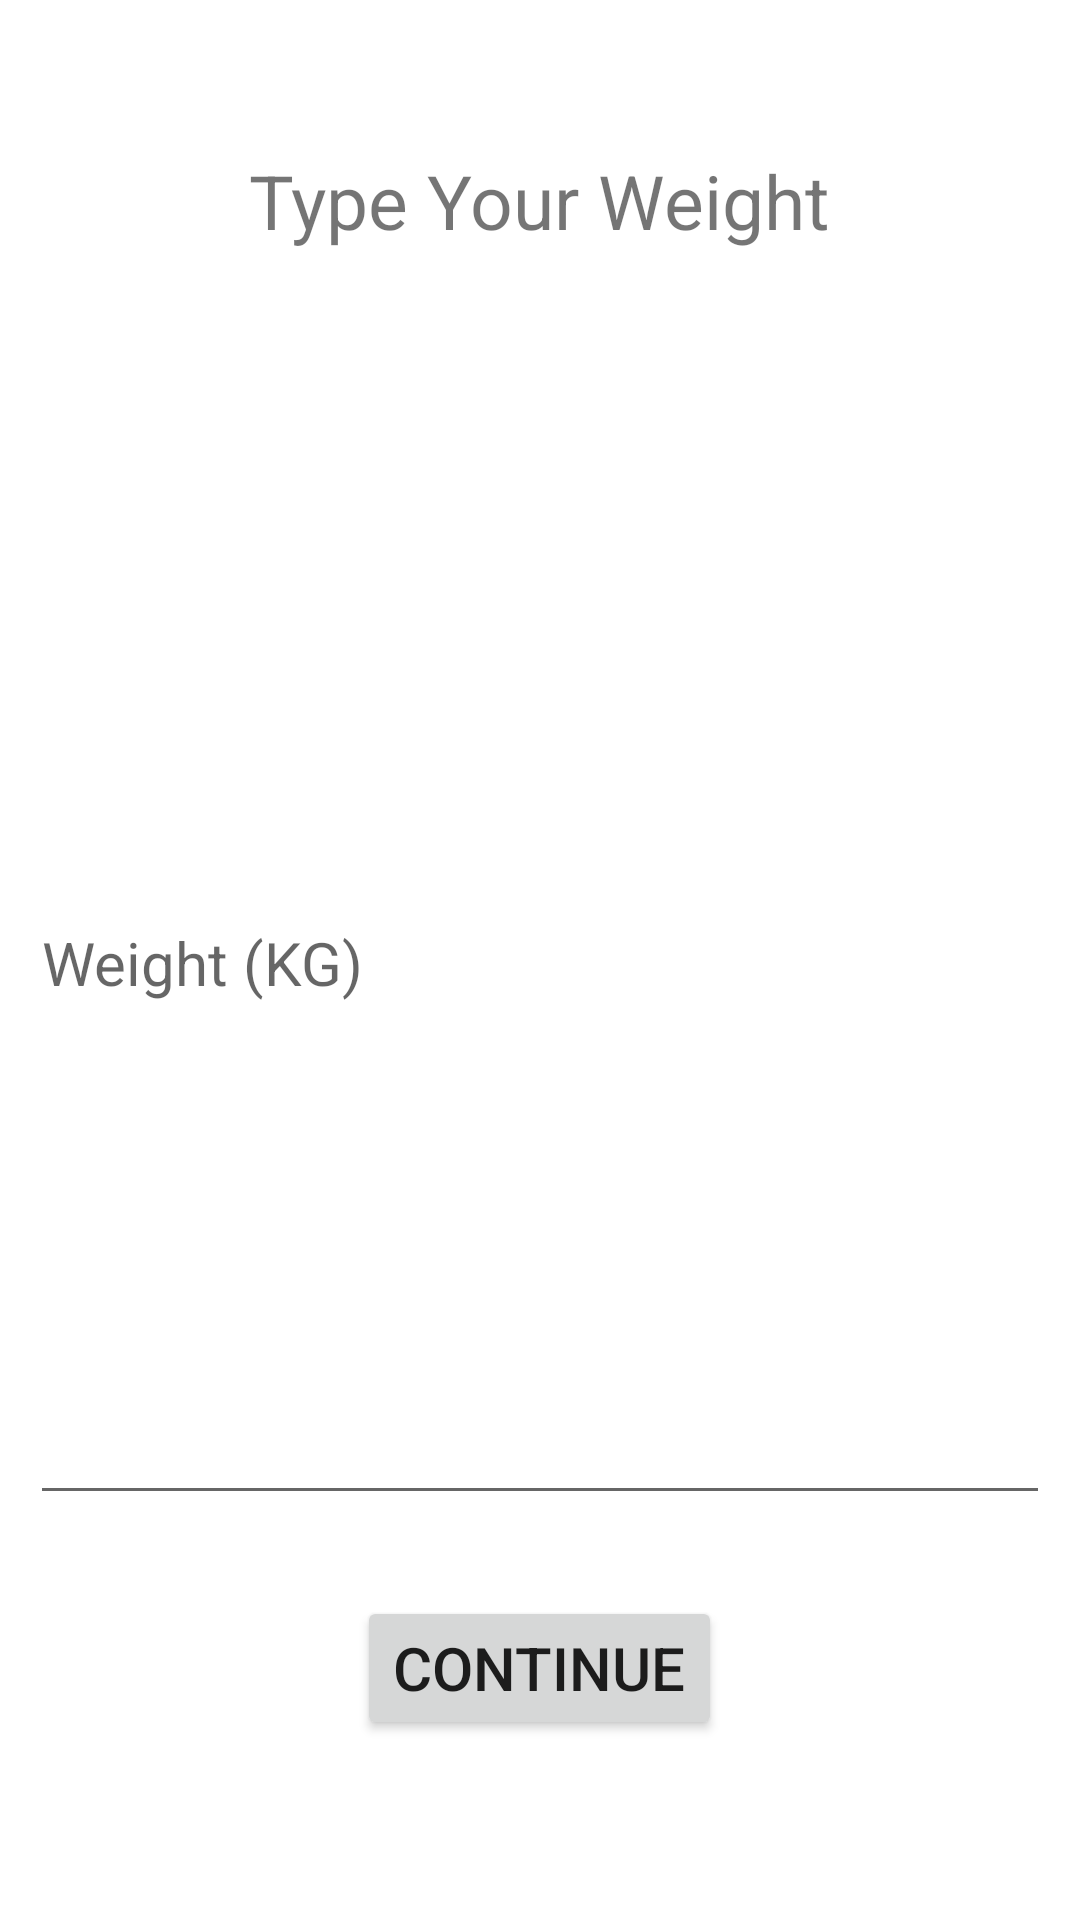

Android layout source for this screen:
<!-- AndroidManifest.xml: application theme Theme.Fitnessapp -->
<!-- res/layout/activity_choose_weight.xml -->
<?xml version="1.0" encoding="utf-8"?>
<RelativeLayout xmlns:android="http://schemas.android.com/apk/res/android"
    xmlns:app="http://schemas.android.com/apk/res-auto"
    xmlns:tools="http://schemas.android.com/tools"
    android:layout_width="match_parent"
    android:layout_height="match_parent"
    tools:context=".ChooseWeight"
    android:padding="10dp">

    <TextView
        android:id="@+id/lblCurrent"
        android:layout_width="wrap_content"
        android:layout_height="wrap_content"
        android:layout_centerHorizontal="true"
        android:layout_marginTop="40dp"
        android:text="@string/type_your_weight"
        android:textSize="25sp" />

    <Button
        android:layout_width="wrap_content"
        android:layout_height="wrap_content"
        android:text="Continue"
        android:layout_alignParentBottom="true"
        android:layout_centerHorizontal="true"
        android:layout_marginBottom="50dp"
        android:textSize="20sp"
        android:id="@+id/btnContinue"/>

    <EditText
        android:id="@+id/txtCurrent"
        android:layout_width="396dp"
        android:layout_height="463dp"
        android:layout_above="@+id/btnContinue"
        android:layout_alignParentTop="true"
        android:layout_marginTop="124dp"
        android:layout_marginBottom="27dp"
        android:autofillHints="weight"
        android:hint="@string/weight_kg"
        android:textSize="20sp"
        tools:ignore="TouchTargetSizeCheck" />

</RelativeLayout>
<!-- resources referenced by this layout -->
<resources>
  <string name="type_your_weight">Type Your Weight</string>
  <string name="weight_kg">Weight (KG)</string>
  <style name="Theme.Fitnessapp" parent="Theme.MaterialComponents.Light.NoActionBar">
          
          <item name="colorPrimary">@color/purple_500</item>
          <item name="colorPrimaryVariant">@color/purple_700</item>
          <item name="colorOnPrimary">@color/white</item>
          
          <item name="colorSecondary">@color/teal_200</item>
          <item name="colorSecondaryVariant">@color/teal_700</item>
          <item name="colorOnSecondary">@color/black</item>
          
          <item name="android:statusBarColor" tools:targetApi="l">?attr/colorPrimaryVariant</item>
          
      </style>
  <!-- not gathered from this repository: default colours our renderer supplied (Android Studio template values) -->
  <color name="purple_500">#FF6200EE</color>
  <color name="purple_700">#FF3700B3</color>
  <color name="teal_200">#FF03DAC5</color>
  <color name="teal_700">#FF018786</color>
  <color name="black">#FF000000</color>
  <color name="white">#FFFFFFFF</color>
</resources>
